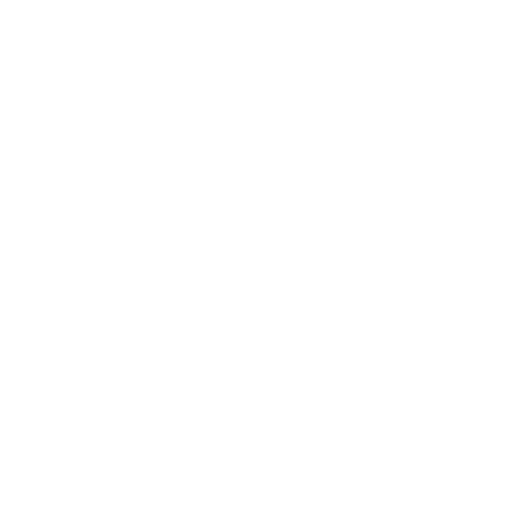
t = 0.00 s
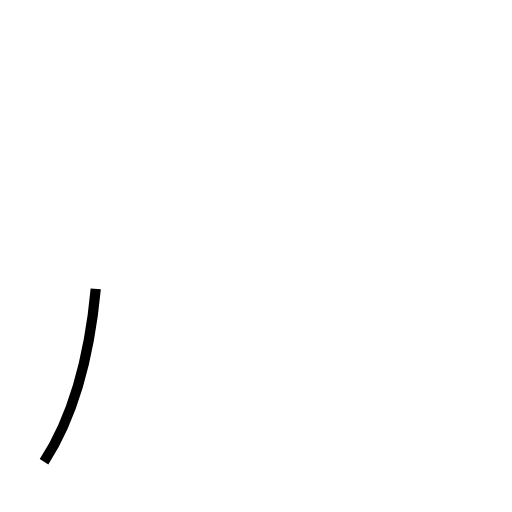
t = 0.53 s
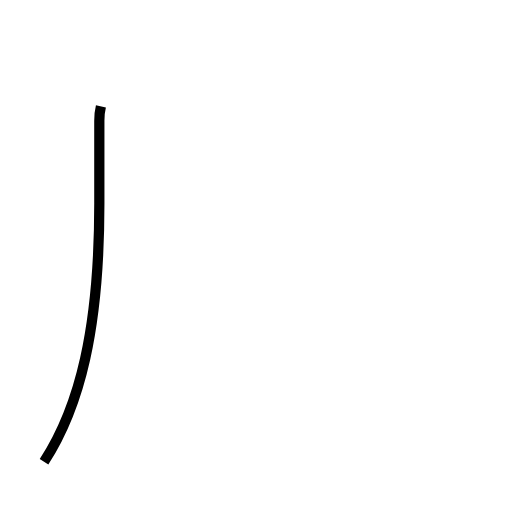
t = 1.07 s
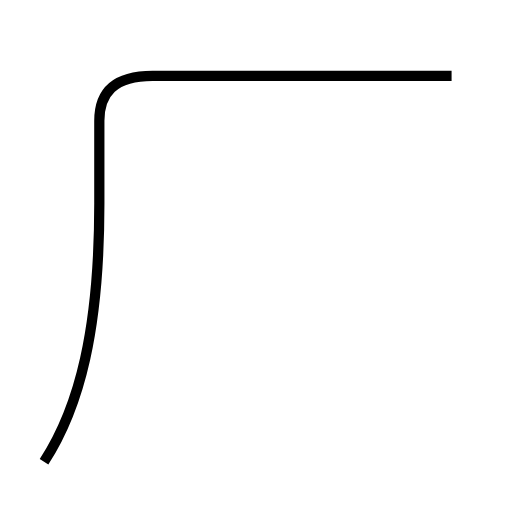
t = 2.14 s
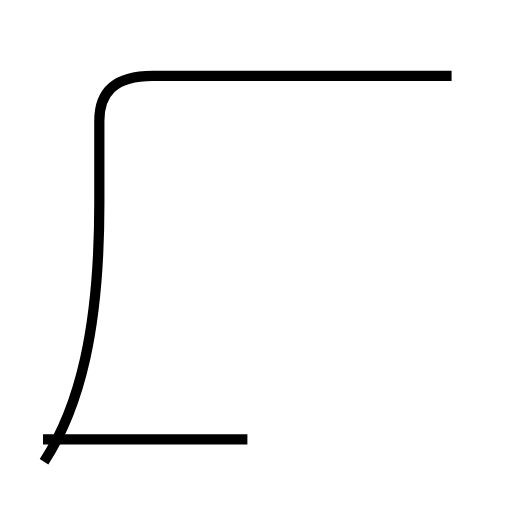
t = 2.74 s
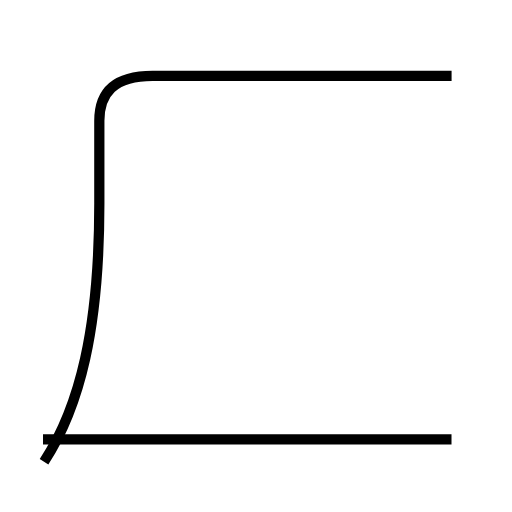
t = 3.33 s

The animated SVG that drew these frames (rendered in a browser with its animation timeline set to each time). Animation: 2 SMIL elements (animate=2); one cycle of 3.33 s.

<?xml version='1.0' encoding='utf-8'?>
<svg viewBox="0.0 -6.0 50.0 50.0" version="1.1" xmlns="http://www.w3.org/2000/svg"><rect x="-1000" y="-1000" width="2000" height="2000" stroke="white" fill="white" /><g style="fill:none;stroke:#000000;stroke-width:1"><path d="M 4.3 1.1 C 7.8 -4.3 9.7 -11.9 9.7 -24.1 L 9.7 -32.2 C 9.7 -34.9 11.1 -36.6 14.9 -36.6 L 44.1 -36.6 " transform="translate(0.0 38.0)" stroke-dasharray="71.24047580934331" stroke-dashoffset="71.24047580934331"><animate attributeName="stroke-dashoffset" from="71.24047580934331" to="0" dur="2.137214274280299s" begin="0s" fill="freeze" /></path><path d="M 4.2 -1.1 L 44.1 -1.1" transform="translate(0.0 38.0)" stroke-dasharray="39.9" stroke-dashoffset="39.9"><animate attributeName="stroke-dashoffset" from="39.9" to="0" dur="1.1969999999999998s" begin="2.137214274280299s" fill="freeze" /></path></g></svg>
